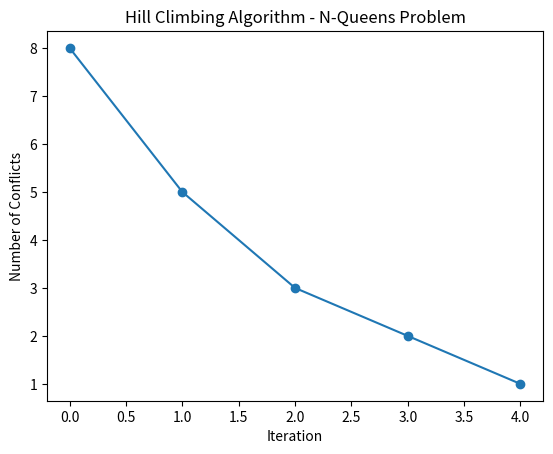

The script that saved this image:
import random
import matplotlib.pyplot as plt

def initialize_board(n):
    return [random.randint(0, n-1) for _ in range(n)]

def get_neighbors(board):
    neighbors = []
    for i in range(len(board)):
        for j in range(len(board)):
            if j != board[i]:
                neighbor = list(board)
                neighbor[i] = j
                neighbors.append(tuple(neighbor))
    return neighbors

def evaluate(board):
    conflicts = 0
    for i in range(len(board)):
        for j in range(i + 1, len(board)):
            if board[i] == board[j] or abs(board[i] - board[j]) == abs(i - j):
                conflicts += 1
    return conflicts

def print_board(board):
    for i in range(len(board)):
        row = ["Q" if j == board[i] else "." for j in range(len(board))]
        print(" ".join(row))
    print()

def hill_climbing_nqueens(n, max_iterations=1000):
    current_board = initialize_board(n)
    evaluations = [evaluate(current_board)]

    for _ in range(max_iterations):
        neighbors = get_neighbors(current_board)
        if not neighbors:
            break

        neighbor_evaluations = [(neighbor, evaluate(neighbor)) for neighbor in neighbors]
        best_neighbor, best_evaluation = min(neighbor_evaluations, key=lambda x: x[1])

        if best_evaluation >= evaluate(current_board):
            break

        current_board = best_neighbor
        evaluations.append(best_evaluation)

    return current_board, evaluations

def plot_evaluations(evaluations):
    plt.plot(evaluations, marker='o')
    plt.title('Hill Climbing Algorithm - N-Queens Problem')
    plt.xlabel('Iteration')
    plt.ylabel('Number of Conflicts')
    plt.show()

# Example with N = 8
n = 8
solution, evaluations = hill_climbing_nqueens(n)

print("Final solution:")
print_board(solution)

plot_evaluations(evaluations)
